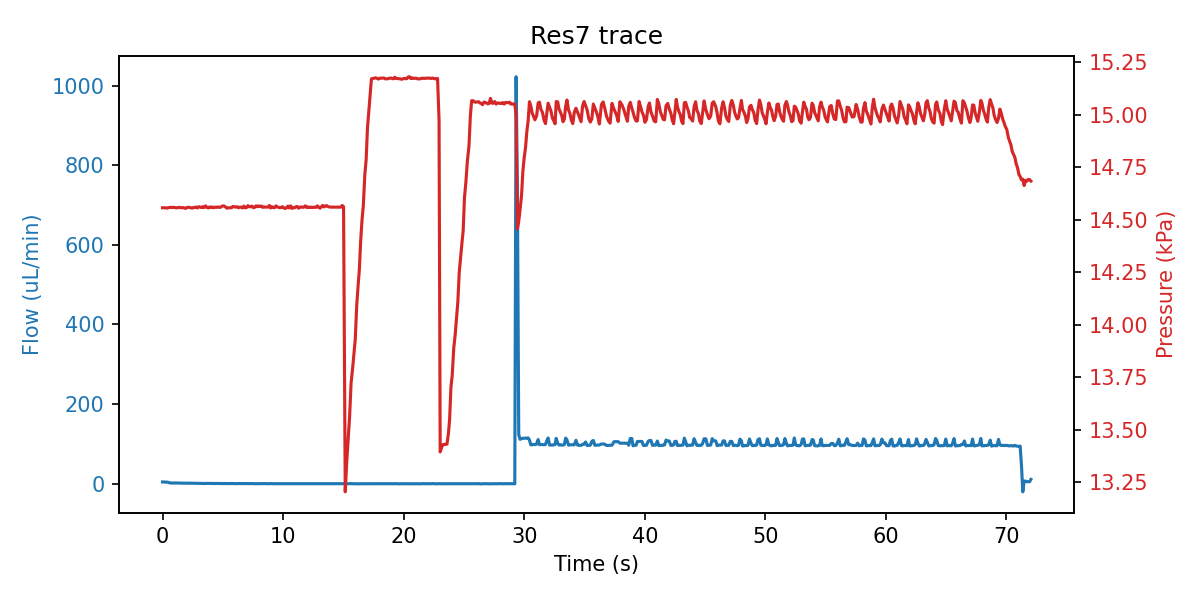

Source data for this figure (header and first rows):
sep=; 
Time of day; Time (s); SF06_5: (); 4VM02: V1 state; V2 state; V3 state; V4 state; SPS_1: Volume (ul); 4AM01:  1:P15585 (kPa); 1:Comp. Temp (C); 
14:12:05; 0; 4.467; 3; 1; 1; 15; 2.382; 14.56; 20.99; 
14:12:05; 0.125; 4.200; 3; 1; 5; 15; 2.349; 14.56; 20.99; 
14:12:06; 0.234; 4.167; 3; 1; 5; 15; 2.329; 14.56; 20.99; 
14:12:06; 0.344; 3.900; 3; 1; 5; 15; 2.425; 14.55; 20.99; 
14:12:06; 0.453; 3.767; 3; 1; 5; 15; 2.395; 14.56; 20.99; 
14:12:06; 0.563; 2.333; 3; 1; 2; 15; 2.405; 14.56; 20.99; 
14:12:06; 0.672; 1.967; 7; 1; 2; 15; 2.365; 14.56; 20.99; 
14:12:06; 0.781; 1.667; 7; 1; 2; 15; 2.359; 14.56; 20.99; 
14:12:06; 0.906; 1.967; 7; 1; 2; 15; 2.421; 14.56; 20.99; 
14:12:06; 1.016; 1.733; 7; 1; 2; 15; 2.388; 14.56; 20.99; 
14:12:06; 1.125; 1.900; 7; 1; 2; 15; 2.415; 14.56; 20.99; 
14:12:07; 1.234; 1.767; 7; 1; 2; 15; 2.431; 14.56; 20.99; 
14:12:07; 1.344; 1.700; 7; 1; 2; 15; 2.428; 14.56; 20.99; 
14:12:07; 1.453; 1.467; 1; 1; 2; 15; 2.411; 14.56; 20.99; 
14:12:07; 1.563; 1.467; 1; 1; 2; 15; 2.372; 14.56; 20.99; 
14:12:07; 1.688; 1.433; 1; 1; 2; 15; 2.431; 14.56; 20.99; 
14:12:07; 1.781; 1.433; 1; 1; 2; 15; 2.431; 14.56; 20.99; 
14:12:07; 1.906; 1.467; 1; 1; 2; 15; 2.435; 14.55; 20.99; 
14:12:07; 2.016; 1.333; 1; 1; 2; 15; 2.431; 14.56; 20.99; 
14:12:07; 2.125; 1.367; 1; 1; 2; 15; 2.431; 14.56; 20.99; 
14:12:08; 2.234; 1.200; 1; 1; 2; 15; 2.435; 14.56; 20.99; 
14:12:08; 2.344; 1.200; 1; 1; 2; 15; 2.537; 14.56; 20.99; 
14:12:08; 2.453; 1.167; 1; 1; 2; 15; 2.431; 14.55; 20.99; 
14:12:08; 2.563; 1.233; 1; 1; 2; 15; 3.171; 14.56; 20.99; 
14:12:08; 2.672; 1.067; 1; 1; 2; 15; 4.545; 14.56; 20.99; 
14:12:08; 2.781; 1.133; 1; 1; 2; 15; 5.497; 14.56; 20.99; 
14:12:08; 2.906; 1.067; 1; 1; 2; 15; 7.082; 14.56; 20.99; 
14:12:08; 3.016; 1.033; 1; 1; 2; 15; 7.611; 14.56; 20.99; 
14:12:08; 3.125; 0.933; 1; 1; 2; 15; 8.466; 14.56; 20.99; 
14:12:09; 3.234; 1.100; 1; 1; 2; 15; 9.831; 14.56; 20.99; 
14:12:09; 3.344; 0.567; 1; 1; 2; 15; 10.6; 14.56; 20.99; 
14:12:09; 3.453; 1.000; 1; 1; 2; 15; 11.84; 14.56; 20.99; 
14:12:09; 3.578; 0.533; 1; 1; 2; 15; 12.68; 14.57; 20.99; 
14:12:09; 3.672; 0.967; 1; 1; 2; 15; 13.42; 14.56; 20.99; 
14:12:09; 3.797; 0.833; 1; 1; 2; 15; 14.08; 14.56; 20.99; 
14:12:09; 3.906; 0.700; 1; 1; 2; 15; 15.86; 14.56; 20.99; 
14:12:09; 4.016; 0.633; 1; 1; 2; 15; 16.6; 14.56; 20.99; 
14:12:09; 4.125; 0.600; 1; 1; 2; 15; 17.44; 14.56; 20.99; 
14:12:10; 4.25; 0.600; 1; 1; 2; 15; 19.02; 14.56; 20.99; 
14:12:10; 4.359; 0.633; 1; 1; 2; 15; 19.75; 14.56; 20.99; 
14:12:10; 4.469; 0.467; 1; 1; 2; 15; 20.61; 14.56; 20.99; 
14:12:10; 4.578; 0.467; 1; 1; 2; 15; 23.34; 14.56; 20.99; 
14:12:10; 4.688; 0.733; 1; 1; 2; 15; 24.74; 14.56; 20.99; 
14:12:10; 4.813; 0.567; 1; 1; 2; 15; 26.11; 14.56; 20.99; 
14:12:10; 4.938; 0.333; 1; 1; 2; 15; 28.22; 14.56; 20.99; 
14:12:10; 5.078; 0.533; 1; 1; 2; 15; 28.96; 14.57; 20.99; 
14:12:11; 5.219; 0.533; 1; 1; 2; 15; 29.91; 14.56; 20.99; 
14:12:11; 5.344; 0.333; 1; 1; 2; 15; 31.07; 14.55; 20.99; 
14:12:11; 5.484; 0.467; 1; 1; 2; 15; 32.56; 14.56; 20.99; 
14:12:11; 5.594; 0.367; 1; 1; 2; 15; 33.51; 14.56; 20.99; 
14:12:11; 5.719; 0.500; 1; 1; 2; 15; 34.35; 14.56; 20.99; 
14:12:11; 5.828; 0.567; 1; 1; 2; 15; 35.73; 14.56; 20.99; 
14:12:11; 5.938; 0.467; 1; 1; 2; 15; 36.46; 14.56; 20.99; 
14:12:11; 6.063; 0.067; 1; 1; 2; 15; 37.11; 14.56; 20.99; 
14:12:12; 6.188; 0.467; 1; 1; 2; 15; 38.37; 14.56; 20.99; 
14:12:12; 6.313; 0.433; 1; 1; 2; 15; 39.22; 14.56; 20.99; 
14:12:12; 6.422; 0.267; 1; 1; 2; 15; 40.44; 14.56; 20.99; 
14:12:12; 6.531; 0.400; 1; 1; 2; 15; 41.16; 14.56; 20.99; 
14:12:12; 6.641; 0.267; 1; 1; 2; 15; 42.49; 14.56; 20.99; 
... 559 more rows
